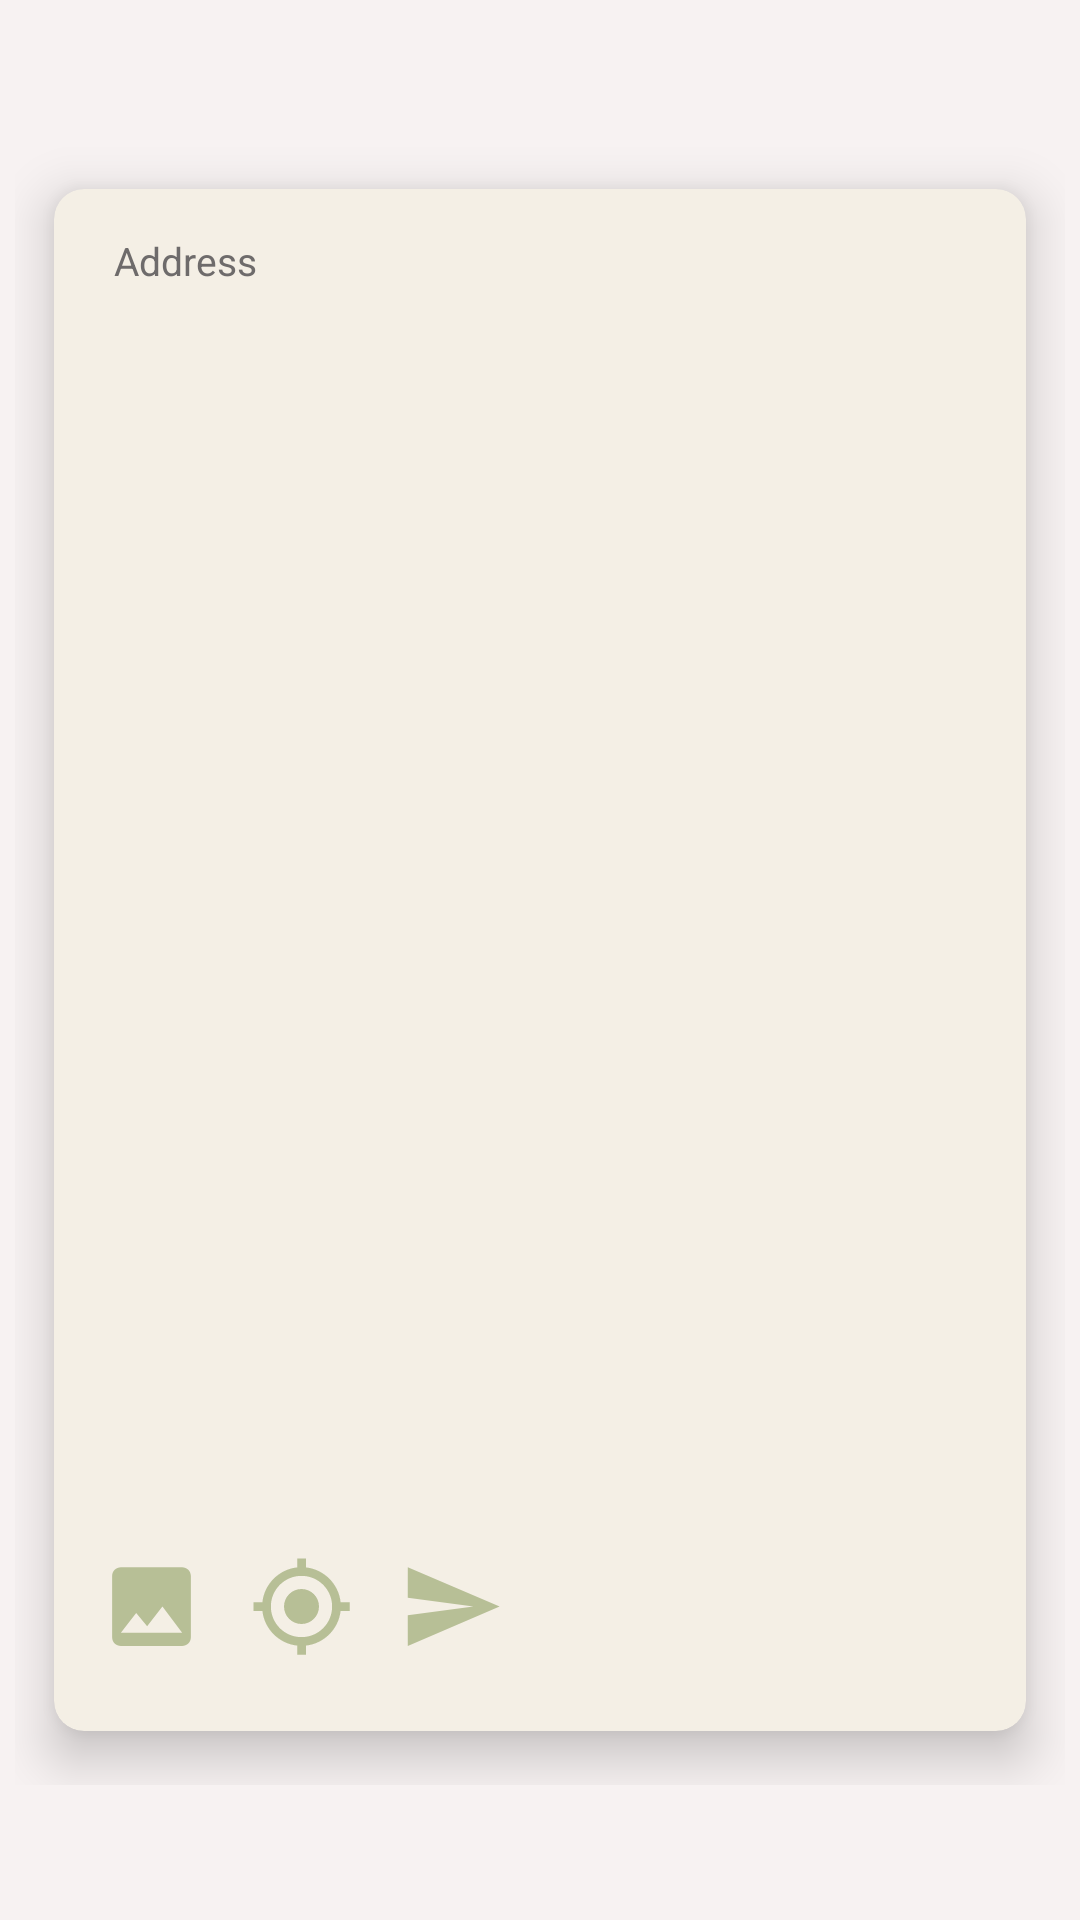

Android layout source for this screen:
<!-- AndroidManifest.xml: activity theme Theme.MaterialComponents.DayNight.NoActionBar -->
<!-- res/layout/activity_main.xml -->
<?xml version="1.0" encoding="utf-8"?>
<LinearLayout xmlns:android="http://schemas.android.com/apk/res/android"
    xmlns:app="http://schemas.android.com/apk/res-auto"
    xmlns:tools="http://schemas.android.com/tools"
    android:layout_width="match_parent"
    android:layout_height="match_parent"
    android:background="#DCF6F0F0"
    android:fitsSystemWindows="true"
    android:gravity="center_horizontal|center_vertical"
    android:orientation="vertical"
    android:id="@+id/cardView"
    tools:context=".MainActivity">


    <GridLayout
        android:layout_width="350dp"
        android:layout_height="550dp"
        android:layout_gravity="center"
        android:columnCount="1"
        android:rowCount="1"
        app:layout_constraintEnd_toEndOf="parent"
        app:layout_constraintStart_toStartOf="parent">

        <androidx.cardview.widget.CardView
            android:layout_width="match_parent"
            android:layout_height="match_parent"
            android:layout_row="0"
            android:layout_rowWeight="1"
            android:layout_column="0"
            android:layout_columnWeight="1"
            android:layout_gravity="fill"
            app:cardBackgroundColor="#F4EFE5"
            app:cardCornerRadius="10dp"
            app:cardElevation="10dp"
            app:cardUseCompatPadding="true">

            <LinearLayout
                android:layout_width="match_parent"
                android:layout_height="match_parent"
                android:orientation="vertical">

                <TextView
                    android:id="@+id/locationtext1"
                    android:layout_width="match_parent"
                    android:layout_height="70dp"
                    android:textColorHint="#6e6b6b"
                    android:layout_marginTop="10dp"
                    android:textColor="#6e6b6b"
                    android:textSize="13dp"
                    android:hint="Address"
                    android:paddingLeft="20dp"
                    android:paddingRight="20dp"
                    android:paddingTop="5dp"
                    android:paddingBottom="5dp" />

                <ImageView
                    android:id="@+id/image1"
                    android:layout_width="match_parent"
                    android:layout_height="355dp"
                    android:layout_marginTop="10dp"
                    />

                <LinearLayout
                    android:layout_width="match_parent"
                    android:layout_height="wrap_content"
                    android:orientation="horizontal"
                    android:layout_marginTop="10dp">

                    <ImageButton
                        android:id="@+id/btnimage"
                        android:layout_width="wrap_content"
                        android:layout_height="wrap_content"
                        android:layout_gravity="left"
                        android:layout_marginTop="10dp"
                        android:layout_marginLeft="15dp"
                        android:background="#F4EFE5"
                        android:src="@drawable/ic_baseline_image_24" />

                    <ImageButton
                        android:id="@+id/btnloc"
                        android:layout_width="wrap_content"
                        android:layout_height="wrap_content"
                        android:layout_gravity="left"
                        android:layout_marginTop="10dp"
                        android:layout_marginLeft="15dp"
                        android:background="#F4EFE5"
                        android:src="@drawable/ic_baseline_my_location_24" />

                    <ImageButton
                        android:id="@+id/btnsend"
                        android:layout_width="wrap_content"
                        android:layout_height="wrap_content"
                        android:layout_gravity="left"
                        android:layout_marginTop="10dp"
                        android:layout_marginLeft="15dp"
                        android:background="#F4EFE5"
                        android:src="@drawable/ic_baseline_send_24" />
                </LinearLayout>


            </LinearLayout>

        </androidx.cardview.widget.CardView>

    </GridLayout>

</LinearLayout>
<!-- resources referenced by this layout -->
<resources>
  <!-- drawable ic_baseline_image_24 (drawable) -->
  <vector android:height="35dp" android:tint="#B7BF96"
      android:viewportHeight="24" android:viewportWidth="24"
      android:width="35dp" xmlns:android="http://schemas.android.com/apk/res/android">
      <path android:fillColor="@android:color/white" android:pathData="M21,19V5c0,-1.1 -0.9,-2 -2,-2H5c-1.1,0 -2,0.9 -2,2v14c0,1.1 0.9,2 2,2h14c1.1,0 2,-0.9 2,-2zM8.5,13.5l2.5,3.01L14.5,12l4.5,6H5l3.5,-4.5z"/>
  </vector>
  <!-- drawable ic_baseline_my_location_24 (drawable) -->
  <vector android:height="35dp" android:tint="#B7BF96"
      android:viewportHeight="24" android:viewportWidth="24"
      android:width="35dp" xmlns:android="http://schemas.android.com/apk/res/android">
      <path android:fillColor="@android:color/white" android:pathData="M12,8c-2.21,0 -4,1.79 -4,4s1.79,4 4,4 4,-1.79 4,-4 -1.79,-4 -4,-4zM20.94,11c-0.46,-4.17 -3.77,-7.48 -7.94,-7.94L13,1h-2v2.06C6.83,3.52 3.52,6.83 3.06,11L1,11v2h2.06c0.46,4.17 3.77,7.48 7.94,7.94L11,23h2v-2.06c4.17,-0.46 7.48,-3.77 7.94,-7.94L23,13v-2h-2.06zM12,19c-3.87,0 -7,-3.13 -7,-7s3.13,-7 7,-7 7,3.13 7,7 -3.13,7 -7,7z"/>
  </vector>
  <!-- drawable ic_baseline_send_24 (drawable) -->
  <vector android:autoMirrored="true" android:height="35dp"
      android:tint="#B7BF96" android:viewportHeight="24"
      android:viewportWidth="24" android:width="35dp" xmlns:android="http://schemas.android.com/apk/res/android">
      <path android:fillColor="@android:color/white" android:pathData="M2.01,21L23,12 2.01,3 2,10l15,2 -15,2z"/>
  </vector>
</resources>
